The GitHub repository DavLeonardo/DeepThinking-VisionComputadora2025-2 contains a labelled image folder "data" with 2 categories: normal, pneumonia. Examples follow, each with its label.

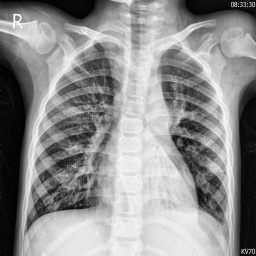
Label: pneumonia

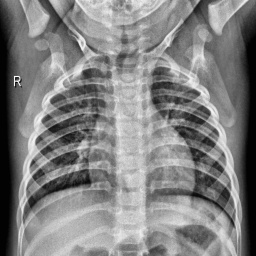
Label: normal

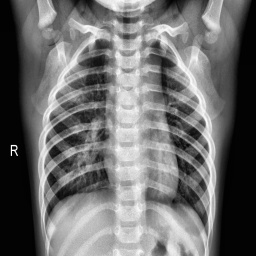
Label: normal

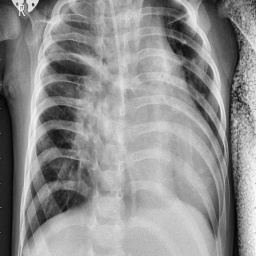
Label: pneumonia

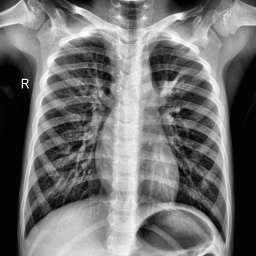
Label: pneumonia

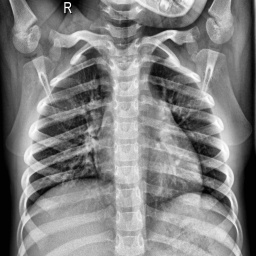
Label: normal
